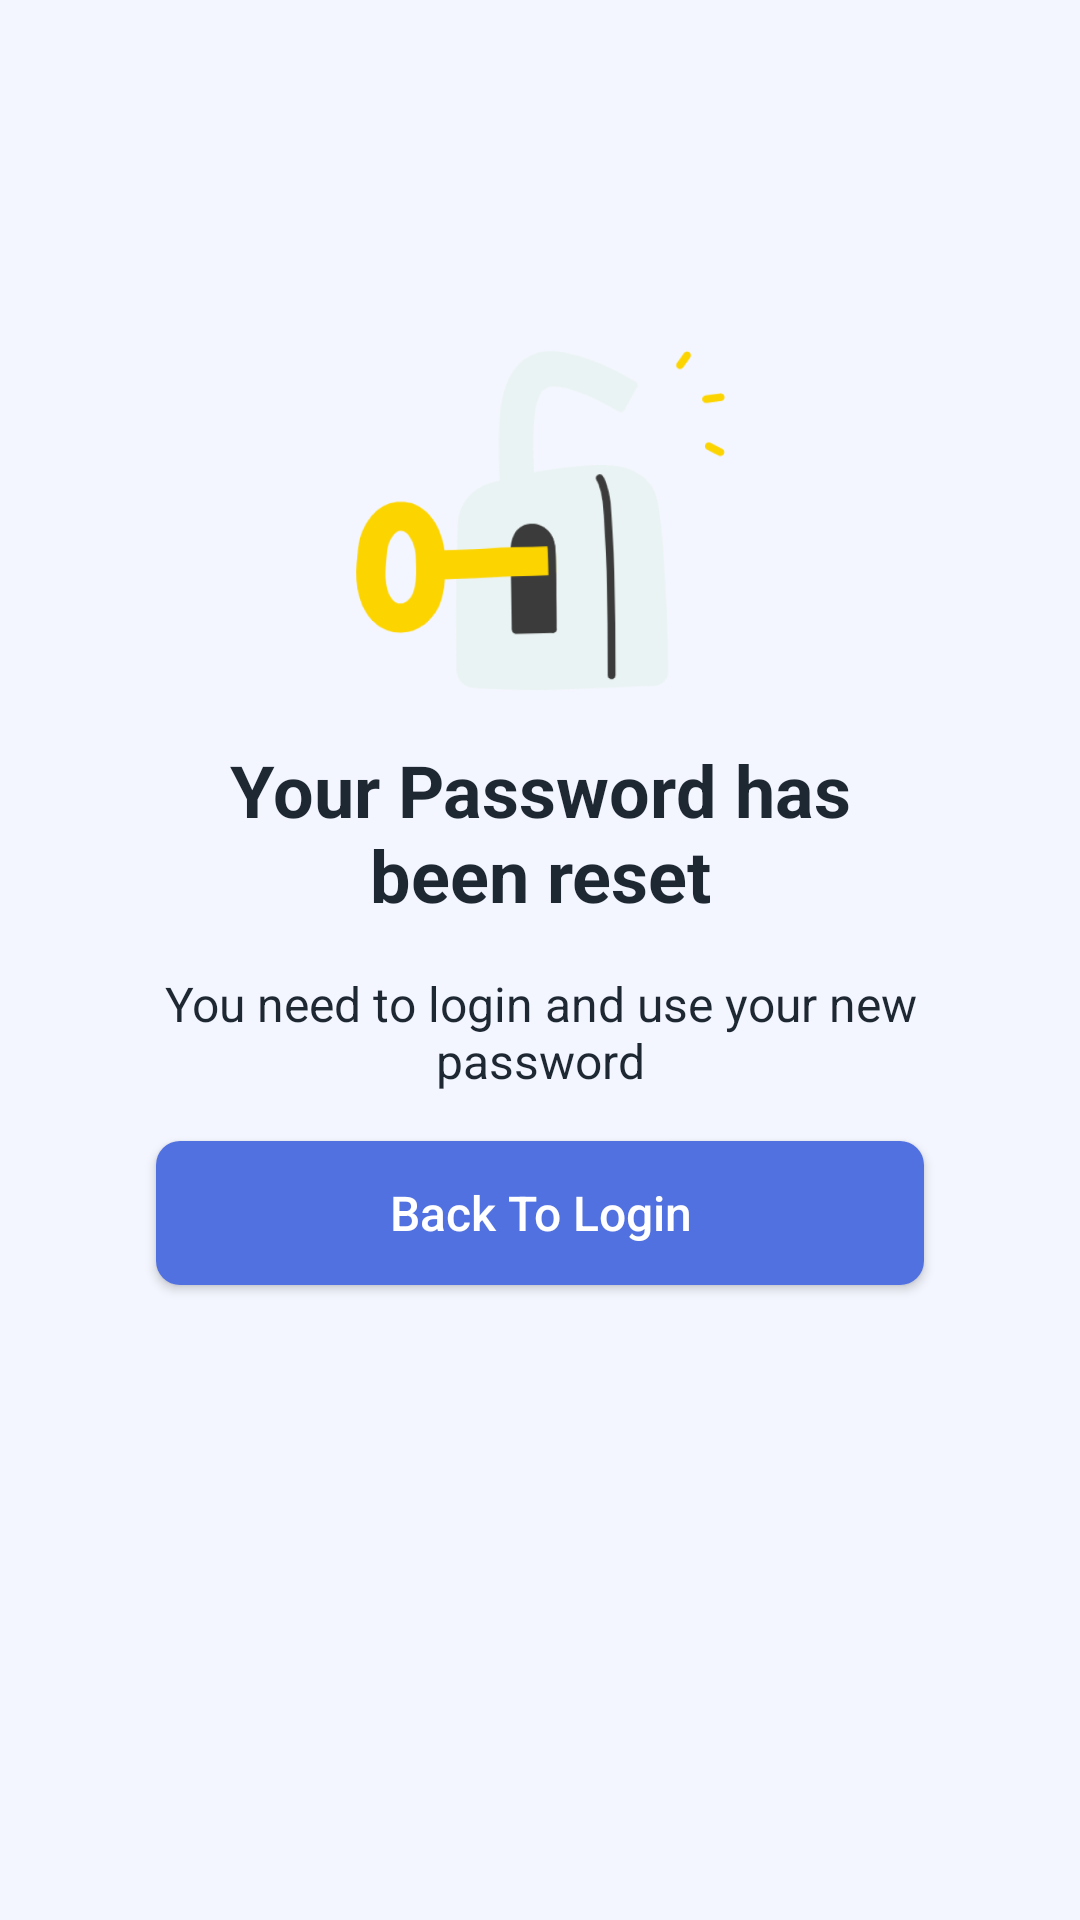

Produce the Android XML layout that renders to this screen, including the resource entries it uses.
<!-- AndroidManifest.xml: application theme Theme.InposeryApp -->
<!-- res/layout/fragment_reset_complete.xml -->
<?xml version="1.0" encoding="utf-8"?>
<androidx.constraintlayout.widget.ConstraintLayout
	xmlns:android="http://schemas.android.com/apk/res/android"
	xmlns:app="http://schemas.android.com/apk/res-auto"
	xmlns:tools="http://schemas.android.com/tools"
	android:layout_width="match_parent"
	android:layout_height="match_parent"
	android:background="@color/bluebg"
	tools:context=".ui.login.ResetCompleteFragment">

	<ImageView
		android:id="@+id/bt_back"
		android:layout_width="wrap_content"
		android:layout_height="wrap_content"
		android:layout_marginStart="26dp"
		android:layout_marginTop="40dp"
		android:src="@drawable/ic_back"
		app:layout_constraintStart_toStartOf="parent"
		app:layout_constraintTop_toTopOf="parent" />

	<ImageView
		android:id="@+id/img_circlepw"
		android:layout_width="178dp"
		android:layout_height="115dp"
		android:layout_marginTop="116dp"
		android:adjustViewBounds="true"
		android:scaleType="fitXY"
		android:src="@drawable/circle_lock"
		app:layout_constraintEnd_toEndOf="parent"
		app:layout_constraintStart_toStartOf="parent"
		app:layout_constraintTop_toTopOf="parent" />

	<TextView
		android:id="@+id/textView2"
		android:layout_width="match_parent"
		android:layout_height="wrap_content"
		android:layout_marginHorizontal="52dp"
		android:layout_marginVertical="16dp"
		android:text="@string/your_password_has_been_reset"
		android:textColor="@color/textbold"
		android:textSize="24sp"
		android:gravity="center"
		android:textStyle="bold"
		app:layout_constraintEnd_toEndOf="parent"
		app:layout_constraintStart_toStartOf="parent"
		app:layout_constraintTop_toBottomOf="@+id/img_circlepw" />

	<TextView
		android:id="@+id/textView3"
		android:layout_width="match_parent"
		android:layout_height="wrap_content"
		android:layout_marginHorizontal="52dp"
		android:layout_marginVertical="16dp"
		android:text="@string/desc_resetcomplete"
		android:textColor="@color/textbold"
		android:gravity="center"
		android:textSize="16sp"
		app:layout_constraintEnd_toEndOf="parent"
		app:layout_constraintStart_toStartOf="parent"
		app:layout_constraintTop_toBottomOf="@+id/textView2" />

	<androidx.appcompat.widget.AppCompatButton
		android:id="@+id/bt_login"
		android:layout_width="match_parent"
		android:layout_height="wrap_content"
		android:layout_marginHorizontal="52dp"
		android:layout_marginVertical="16dp"
		android:background="@drawable/bt_main"
		android:text="@string/back_to_login"
		android:textAllCaps="false"
		android:textColor="@color/white"
		android:textSize="16sp"
		app:layout_constraintEnd_toEndOf="parent"
		app:layout_constraintStart_toStartOf="parent"
		app:layout_constraintTop_toBottomOf="@+id/textView3" />

</androidx.constraintlayout.widget.ConstraintLayout>
<!-- resources referenced by this layout -->
<resources>
  <color name="bluebg">#F4F6FF</color>
  <color name="textbold">#1E2833</color>
  <color name="white">#FFFFFFFF</color>
  <!-- drawable bt_main (drawable) -->
  <?xml version="1.0" encoding="utf-8"?>
  <shape xmlns:android="http://schemas.android.com/apk/res/android">
  
  	<solid
  		android:color="@color/purple_500"/>
  
  	<corners
  		android:radius="8dp"/>
  </shape>
  <!-- drawable circle_lock: png bitmap (drawable-v24, 31772 bytes) -->
  <string name="back_to_login">Back To Login</string>
  <string name="desc_resetcomplete">You need to login and use your new password</string>
  <string name="your_password_has_been_reset">Your Password has been reset</string>
  <style name="Theme.InposeryApp" parent="Theme.MaterialComponents.DayNight.DarkActionBar">
  		
  		<item name="colorPrimary">@color/purple_500</item>
  		<item name="colorPrimaryVariant">@color/purple_700</item>
  		<item name="colorOnPrimary">@color/white</item>
  		
  		<item name="colorSecondary">@color/teal_200</item>
  		<item name="colorSecondaryVariant">@color/teal_700</item>
  		<item name="colorOnSecondary">@color/black</item>
  		
  		<item name="android:statusBarColor" tools:targetApi="l">?attr/colorPrimaryVariant</item>
  		
  	</style>
  <color name="purple_500">#5171E1</color>
  <color name="purple_700">#5171E1</color>
  <color name="teal_200">#FF03DAC5</color>
  <color name="teal_700">#FF018786</color>
  <color name="black">#FF000000</color>
</resources>
